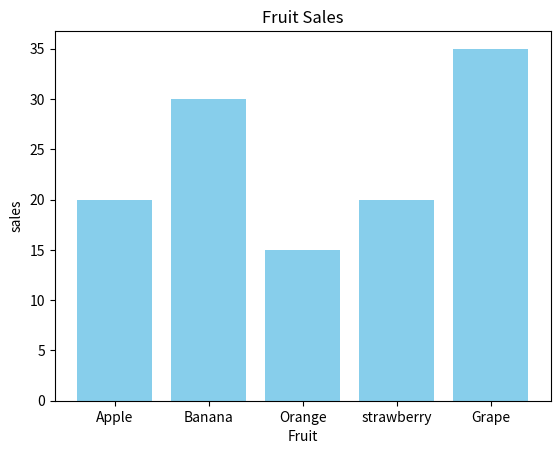

Generate this figure with matplotlib:
import matplotlib.pyplot as plt

categories = ["Apple", 'Banana', 'Orange', 'strawberry', 'Grape']
values = [20, 30, 15, 20, 35]

plt.clf()
plt.bar(categories, values, color = 'skyblue')
plt.title("Fruit Sales")
plt.xlabel("Fruit")
plt.ylabel("sales")

plt.show()
plt.savefig("./bar.png")